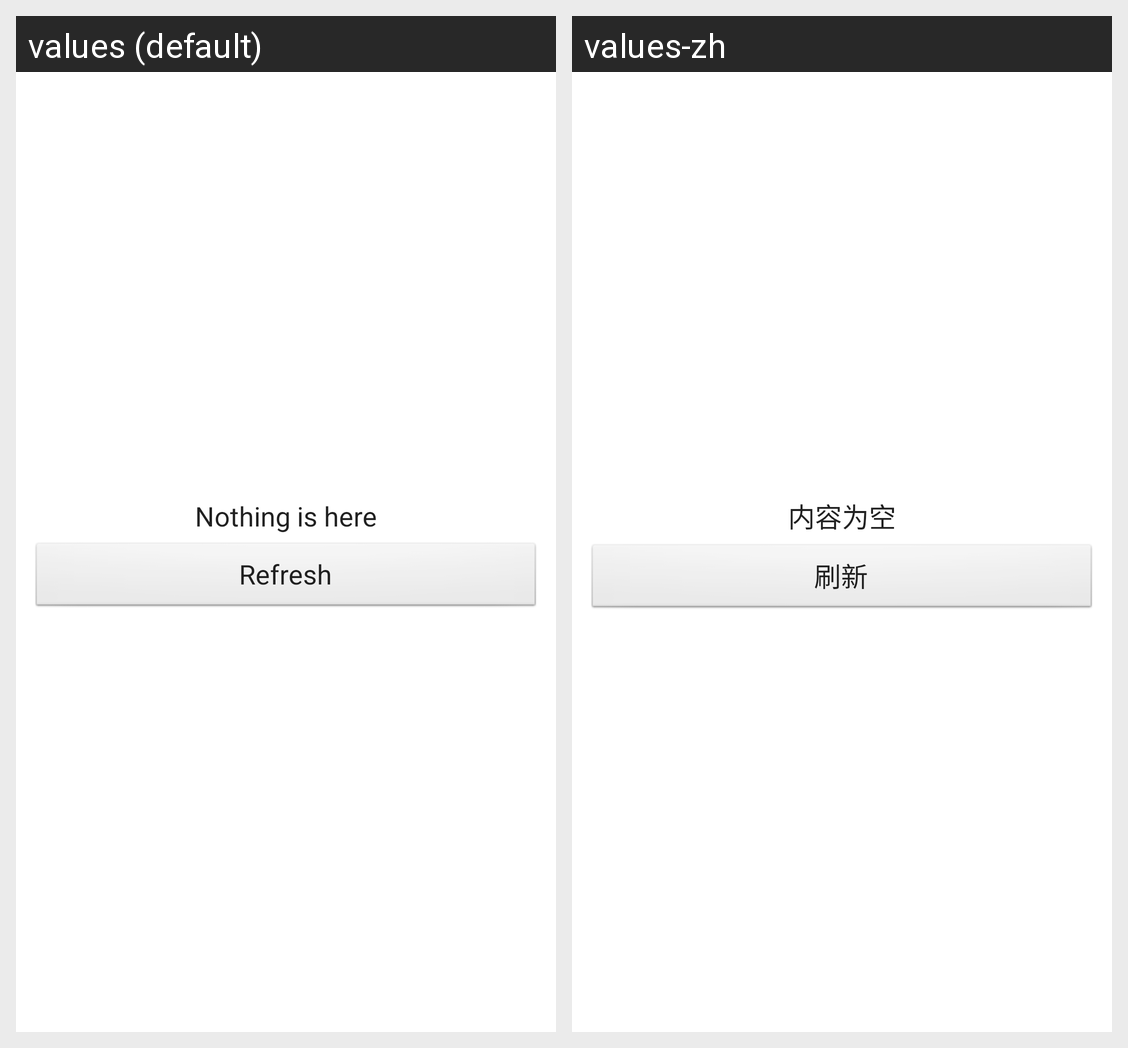

Translations of the strings shown on this Android screen, per locale in the grid:
Android screen res/layout/refreshview.xml rendered under 2 locales, left to right: values (default), values-zh. Device: Nexus 5 (rendered at 1080×1920; each locale shown at half size, 540×960, under a caption strip naming it); theme Theme.MaterialComponents.DayNight.NoActionBar.
Strings drawn on this screen, with the default value and each locale's value (text and hints the layout hard-codes, and strings that could not be matched under every locale, appear in the picture but are not listed):

empty_list
  values: Nothing is here
  values-zh: 内容为空

refresh
  values: Refresh
  values-zh: 刷新
